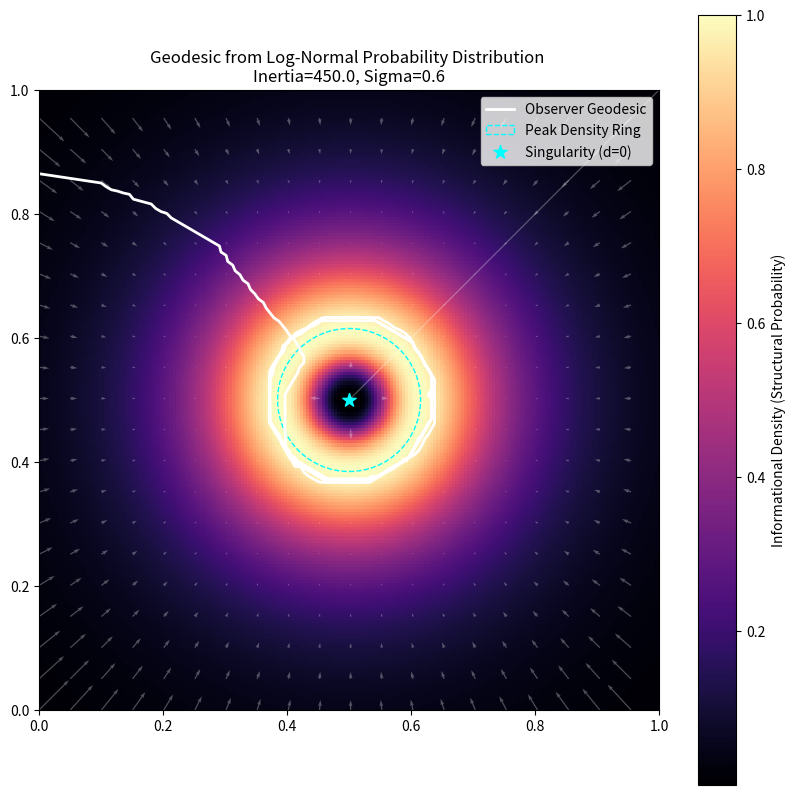

Write Python code to recreate this figure.
import numpy as np
import matplotlib.pyplot as plt
import argparse
from typing import Tuple, List

"""
Emergent Gravitation via Log-Normal Probability Pressure

- Density (rho): Log-normal (starts at 0, peaks, has a long tail).
- Cost (K): 1 / rho (becomes infinite as d -> 0).
- Gravity: Gradient of K (Probability pressure).
- Inertia: Resistance to deviation from the historical trace (Memory).
"""

class LogNormalManifold:
    """The configuration ensemble where microstructure density follows a Log-normal distribution."""
    def __init__(self, size: float = 1.0, resolution: int = 200):
        self.size = size
        self.res = resolution
        self.coords = np.linspace(0, size, resolution)
        self.X, self.Y = np.meshgrid(self.coords, self.coords)
        self.density = np.zeros_like(self.X)

    def add_mass(self, pos: Tuple[float, float], sigma: float = 0.6, mu: float = -1.8):
        """
        Calculates density based on Log-normal distribution of distance 'd'.
        The 'Singularity' is at d=0 (Amplitude 0).
        """
        dist = np.sqrt((self.X - pos[0])**2 + (self.Y - pos[1])**2)
        d = np.clip(dist, 1e-9, None) # Avoid log(0)
        
        # Log-normal PDF formula
        term1 = 1.0 / (d * sigma * np.sqrt(2 * np.pi))
        term2 = np.exp(-((np.log(d) - mu)**2) / (2 * sigma**2))
        
        self.density = term1 * term2
        # Normalize so the peak is 1.0 for computational stability
        self.density /= np.max(self.density)

class InertialObserver:
    """An observer defined by its historical execution trace."""
    def __init__(self, start_pos: np.ndarray, direction_vec: np.ndarray, 
                 step_len: float, inertia_weight: float, memory_depth: int):
        
        # Normalize initial velocity to ensure history starts within the world
        norm = np.linalg.norm(direction_vec)
        unit_vel = (direction_vec / norm) * step_len if norm > 0 else np.array([step_len, 0])
        
        self.history: List[np.ndarray] = [start_pos - unit_vel * i for i in range(memory_depth, 0, -1)]
        self.history.append(start_pos)
        self.inertia_weight = inertia_weight
        self.memory_depth = memory_depth

    def get_next_step(self, manifold: LogNormalManifold, gravity_weight: float, step_len: float):
        curr = self.history[-1]
        
        # 1. Inertial Prediction (Conservation of Trace)
        velocities = [self.history[i] - self.history[i-1] for i in range(1, len(self.history))]
        avg_vel = np.mean(velocities[-self.memory_depth:], axis=0)
        v_norm = np.linalg.norm(avg_vel)
        if v_norm > 0:
            avg_vel = (avg_vel / v_norm) * step_len
        predicted_step = curr + avg_vel
        
        # 2. MDL Selection (Finding the most probable next configuration)
        best_cand = None
        min_cost = float('inf')
        
        angles = np.linspace(0, 2 * np.pi, 120)
        candidates = curr + np.column_stack([np.cos(angles), np.sin(angles)]) * step_len
        
        for cand in candidates:
            if not (0 <= cand[0] <= manifold.size and 0 <= cand[1] <= manifold.size):
                continue
            
            # Innovation Cost: Effort to change the path
            innovation_cost = np.linalg.norm(cand - predicted_step)**2
            
            # Structural Cost: 1 / Probability (Log-normal density)
            ix = np.searchsorted(manifold.coords, cand[0]) - 1
            iy = np.searchsorted(manifold.coords, cand[1]) - 1
            density_val = manifold.density[max(0, iy), max(0, ix)]
            structural_cost = 1.0 / (density_val + 1e-7)
            
            total_cost = (self.inertia_weight * innovation_cost) + (gravity_weight * structural_cost)
            
            if total_cost < min_cost:
                min_cost = total_cost
                best_cand = cand
        
        if best_cand is not None:
            self.history.append(best_cand)

def run_simulation():
    parser = argparse.ArgumentParser(description="Pillar 7: Log-Normal Geodesics")
    parser.add_argument("--steps", type=int, default=350)
    parser.add_argument("--inertia", type=float, default=450.0)
    parser.add_argument("--gravity", type=float, default=1.8)
    parser.add_argument("--sigma", type=float, default=0.6, help="Skew of the gravity well")
    parser.add_argument("--mu", type=float, default=-1.8, help="Shifts the peak density ring")
    parser.add_argument("--memory", type=int, default=15)
    parser.add_argument("--vel", type=float, default=0.01)
    args = parser.parse_args()

    # 1. Setup the Manifold
    world = LogNormalManifold()
    center = (0.5, 0.5)
    world.add_mass(pos=center, sigma=args.sigma, mu=args.mu)

    # 2. Setup the Observer
    obs = InertialObserver(
        start_pos=np.array([0.1, 0.85]), 
        direction_vec=np.array([1.0, -0.15]), 
        step_len=args.vel,
        inertia_weight=args.inertia, 
        memory_depth=args.memory
    )

    # 3. Run Simulation
    for _ in range(args.steps):
        obs.get_next_step(world, args.gravity, step_len=args.vel)

    # 4. Visualization
    plt.figure(figsize=(10, 10))
    
    # Heatmap of the Log-normal Density
    plt.imshow(world.density, extent=[0, 1, 0, 1], origin='lower', cmap='magma')
    plt.colorbar(label='Informational Density (Structural Probability)')

    # Plot the Geodesic Trace
    path = np.array(obs.history)
    plt.plot(path[:, 0], path[:, 1], 'w-', linewidth=2, label='Observer Geodesic')
    plt.scatter(path[-1, 0], path[-1, 1], color='white', s=30) # Current position
    
    # Peak Density Circle (Analytical Mode)
    peak_dist = np.exp(args.mu - args.sigma**2)
    circle = plt.Circle(center, peak_dist, color='cyan', fill=False, linestyle='--', label='Peak Density Ring')
    plt.gca().add_patch(circle)
    
    # The Singularity
    plt.scatter(center[0], center[1], color='cyan', s=100, marker='*', label='Singularity (d=0)')

    # Add Gradient 'Force' Arrows (Subsampled)
    cost = 1.0 / (world.density + 1e-7)
    dy, dx = np.gradient(cost)
    skip = 10
    plt.quiver(world.X[::skip, ::skip], world.Y[::skip, ::skip], 
               -dx[::skip, ::skip], -dy[::skip, ::skip], 
               color='white', alpha=0.3, scale=50, width=0.002)

    plt.xlim(0, 1); plt.ylim(0, 1)
    plt.title(f"Geodesic from Log-Normal Probability Distribution \nInertia={args.inertia}, Sigma={args.sigma}")
    plt.legend(loc='upper right')
    plt.show()

if __name__ == "__main__":
    run_simulation()
